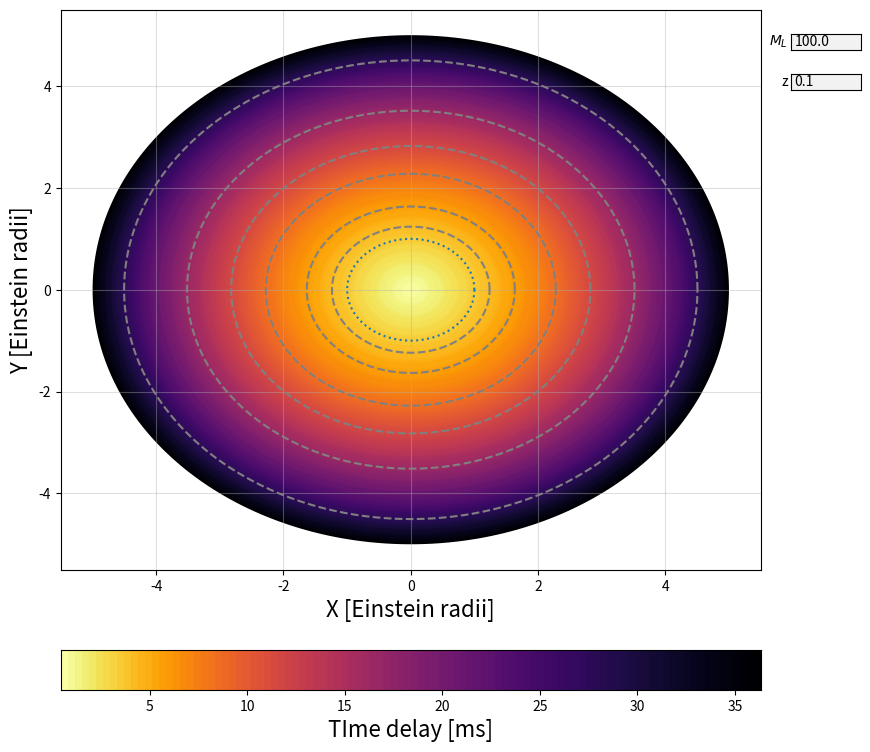

Write the Python code that produced this figure.
# imports
import numpy as np 
import matplotlib.pyplot as plt 
import argparse

from matplotlib.widgets import TextBox



#########  UTILITY FUNCTIONS ###########
def circle(r, N = 360):
        x = r * np.cos(np.linspace(0, 2*np.pi, N))
        y = r * np.sin(np.linspace(0, 2*np.pi, N))
        return x, y


# create class

class point_mass_lense:

    # constants
    G = 6.67430e-11
    Msun = 1.989e30
    c = 2.998e8
    Mpc2m = 3.086e22
    arcsec2rad = 3600

    def __init__(self, M = 100.0, z = 0.1, rMin = 0.1, rMax = 5.0, N = 100):

        self.M = M
        self.z = z

        # sim params
        self.rMin = rMin
        self.rMax = rMax
        self.N = N

        # distances
        self.D_l = 400 * self.Mpc2m
        self.D_ls = .01 * self.Mpc2m
        self.D_s = self.D_l + self.D_ls

        # calculate parametric values
        # Einstein radius
        self.theta_E = np.sqrt(4 * self.G * self.M / self.c**2 * (self.D_ls / (self.D_l * self.D_s)))

        # Swarszchild radius
        self.Rs = 2 * self.G * self.M / self.c**2

        # axes
        self.ax = {}

        # widgets
        self.widgets = {}

        # info boxes
        self._info_boxes = {}
        self._info_boxes['glens_move'] = None



    def calc_delays(self, y):
        return (4 * self.G * self.M * self.Msun / self.c**3 * (1+self.z) * 
                (0.5*y*np.sqrt(y**2+4) + np.log((np.sqrt(y**2+4)+y)/(np.sqrt(y**2+4)-y))))


    def calc_magnifications(self, y):
        return (y**2 + 2 - y*np.sqrt(y**2 + 4)) / (y**2 + 2 + y*np.sqrt(y**2 + 4))



    def _plot_glens(self):

        y = np.linspace(self.rMin, self.rMax, self.N)[::-1]

        # calculate shapiro delays
        delays = self.calc_delays(y)

        # calculate magnifications
        mags = self.calc_magnifications(y)

        colors = plt.cm.inferno(np.linspace(0, 1, self.N))[::-1]

        # plot
        delays_max = np.max(delays)
        for i, yi in enumerate(y):
            col = colors[int(delays[i]/delays_max*(delays.size - 1))]
            self.ax['glens'].fill(*circle(yi), color = col, edgecolor = None)
        
        # mag ratio contours
        for i in [10, 20, 50, 100, 200, 500, 1000]:
            mags_ind = np.argmin(np.abs(1/mags - i))
            print(mags_ind)
            if mags_ind > 0:
                self.ax['glens'].plot(*circle(y[mags_ind]), color = [0.5, 0.5, 0.5], linestyle = '--')
        
        # Einstien radius contour
        self.ax['glens'].plot(*circle(1), ':', linewidth = 1.5)
        self.ax['glens'].grid(alpha = 0.4)

        self.ax['glens'].set_xlabel("X [Einstein radii]", fontsize = 16)
        self.ax['glens'].set_ylabel("Y [Einstein radii]", fontsize = 16)


        # colorbar axes
        self.ax['glens_cmap'].imshow(delays.reshape(1, delays.size), aspect = 'auto',
                                    cmap = 'inferno', extent = [delays[-1]*1e3, delays[0]*1e3, 0, 1])
        self.ax['glens_cmap'].set_xlabel("TIme delay [ms]", fontsize = 16)
        self.ax['glens_cmap'].get_yaxis().set_visible(False)




    def _get_glens_info(self, event):
        if not self.ax['glens'].in_axes(event):
            return
        
        # get info given position of mouse
        y = np.sqrt(event.xdata**2 + event.ydata**2)

        delay = self.calc_delays(y)
        mag = self.calc_magnifications(y)

        text = "".join((f"Delay [ms]: {delay*1e3:.4f}\n", 
                          f"Flux ratio: {1/mag:.4f}"))
        
        props = dict(boxstyle='round', facecolor='wheat', alpha=0.5)

        if self._info_boxes['glens_move'] is None:
            self._info_boxes['glens_move'] = self.ax['glens'].text(0.05, 0.95, 
                        text, transform=self.ax['glens'].transAxes, fontsize=14,
                        verticalalignment='top', bbox=props)
        else:
            self._info_boxes['glens_move'].set_text(text)

        self.fig.canvas.draw()



    def _update_mass(self, M):
        self.M = float(M)
        self._update_lens()


    def _update_z(self, z):
        self.z = float(z)
        self._update_lens()


    def _update_lens(self):

        # delete current lens
        self.ax['glens'].clear()
        self.ax['glens_cmap'].clear()
        self._info_boxes['glens_move'] = None

        self._plot_glens()



    def plot(self):
        """
        
        Plot a bunch of infomation

        1. Shapiro delay
        2. Flux magnification ratio
        3. initialise widgets

        """

        self.fig = plt.figure(figsize = (10, 8))

        # Create face on contour of grav lens
        self.ax['glens'] = self.fig.add_axes([0.08, 0.25, 0.70, 0.70])


        # Colormap
        self.ax['glens_cmap'] = self.fig.add_axes([0.08, 0.10, 0.7, 0.05])
        self._plot_glens()



        # textboxes
        # M_L
        self.ax['ML_textbox'] = self.fig.add_axes([0.81, 0.90, 0.07, 0.02])
        self.widgets['ML_textbox'] = TextBox(self.ax['ML_textbox'], label = "$M_{L}$",  
                                                  initial = self.M, textalignment = "left", label_pad = 0.04)
        self.widgets['ML_textbox'].on_submit(self._update_mass)

        # z (redshift)
        self.ax['z_textbox'] = self.fig.add_axes([0.81, 0.85, 0.07, 0.02])
        self.widgets['z_textbox'] = TextBox(self.ax['z_textbox'], label = "z",  
                                                  initial = self.z, textalignment = "left", label_pad = 0.04)
        self.widgets['z_textbox'].on_submit(self._update_z)

        # set callback for mouse hover over glens axes
        self.fig.canvas.mpl_connect('motion_notify_event', self._get_glens_info)




        # Activate figure
        plt.show()













def get_args():


    parser = argparse.ArgumentParser()
    parser.add_argument('-M', help = "Mass of lens (in solar masses)", type = float, default = 100.0)
    parser.add_argument('-z', help = "Lens redshift", type = float, default = 0.1)

    args = parser.parse_args()

    return args





# main program 
if __name__ == "__main__":

    args = get_args()

    # make instance of lens class
    pml = point_mass_lense(M = args.M, z = args.z)

    # plot
    pml.plot()
